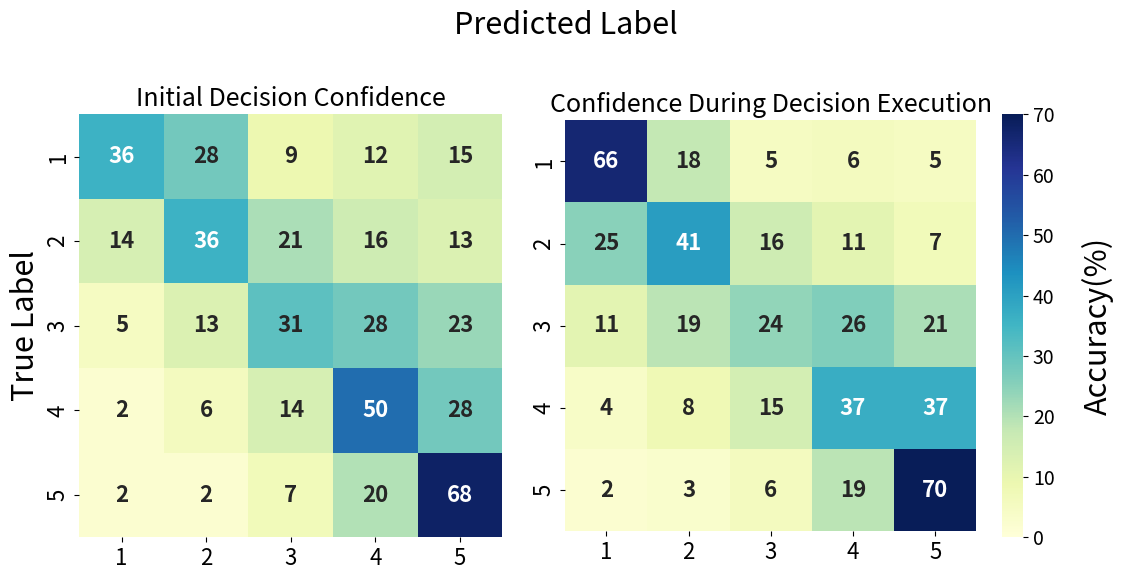

Source code (Python): (Note: this script raises an exception after producing the figure.)
# 两个混淆矩阵合并
import numpy as np
import seaborn as sns
import matplotlib.pyplot as plt
import os

# 手动输入的混淆矩阵数据
conf_matrix_1 = np.array([
    [36, 28, 9, 12, 15],
    [14, 36, 21, 16, 13],
    [5, 13, 31, 28, 23],
    [2, 6, 14, 50, 28],
    [2, 2, 7, 20, 68]
])

conf_matrix_2 = np.array([
    [66, 18, 5, 6, 5],
    [25, 41, 16, 11, 7],
    [11, 19, 24, 26, 21],
    [4, 8, 15, 37, 37],
    [2, 3, 6, 19, 70]
])

# 设置图表布局，调整 figsize 以控制整体大小
fig, (ax1, ax2) = plt.subplots(1, 2, figsize=(12, 6), gridspec_kw={'width_ratios': [1, 1.2]})

# 第一个混淆矩阵 (Confidence)
sns.heatmap(conf_matrix_1, annot=True, cmap='YlGnBu', vmin=0, vmax=70, cbar=False, square=True, fmt='d',
            xticklabels=[1, 2, 3, 4, 5], yticklabels=[1, 2, 3, 4, 5], ax=ax1,
            annot_kws={'size': 16, 'weight': 'bold'},)  # 增大混淆矩阵值的字体大小
ax1.set_title('Initial Decision Confidence', fontsize=18)

# 第二个混淆矩阵 (Confidence_2)
sns.heatmap(conf_matrix_2, annot=True, cmap='YlGnBu', vmin=0, vmax=70, cbar=True, square=True, fmt='d',
            xticklabels=[1, 2, 3, 4, 5], yticklabels=[1, 2, 3, 4, 5], ax=ax2,
            annot_kws={'size': 16, 'weight': 'bold'})  # 增大混淆矩阵值的字体大小
ax2.set_title('Confidence During Decision Execution', fontsize=18)

# 设置颜色条标签字体大小
cbar = ax2.collections[0].colorbar
cbar.ax.tick_params(labelsize=14)  # 增大颜色条刻度标签的字体大小
cbar.ax.set_ylabel('Accuracy(%)', fontsize=22, rotation=90, labelpad=20)  # 添加纵坐标标题


# 设置纵坐标标题，仅在左边图显示
ax1.set_ylabel('True Label', fontsize=22)
ax2.set_ylabel('')  # 移除第二个子图的纵坐标标题

# 移除各个子图的横坐标标题，使用全局标题
ax1.set_xlabel('')
ax2.set_xlabel('')

# 添加全局横坐标标题，调整位置以避免与下方重叠
plt.suptitle('Predicted Label', fontsize=22, x=0.5, y=0.97)  # 将标题移到顶部更靠近位置

# 调整刻度标签字体大小
for ax in [ax1, ax2]:
    ax.tick_params(axis='both', labelsize=16)

# 调整布局，增加 pad 增加整体边距，优化子图间距
plt.tight_layout(pad=3.0, w_pad=2.0, h_pad=2.0)  # 增加 pad 和子图间距


# 设置保存路径
save_dir = "../output/"
os.makedirs(save_dir, exist_ok=True)  # 确保目录存在
plt.savefig(os.path.join(save_dir, "matrix.svg"), format="svg", bbox_inches='tight')

# 显示图形
plt.show()